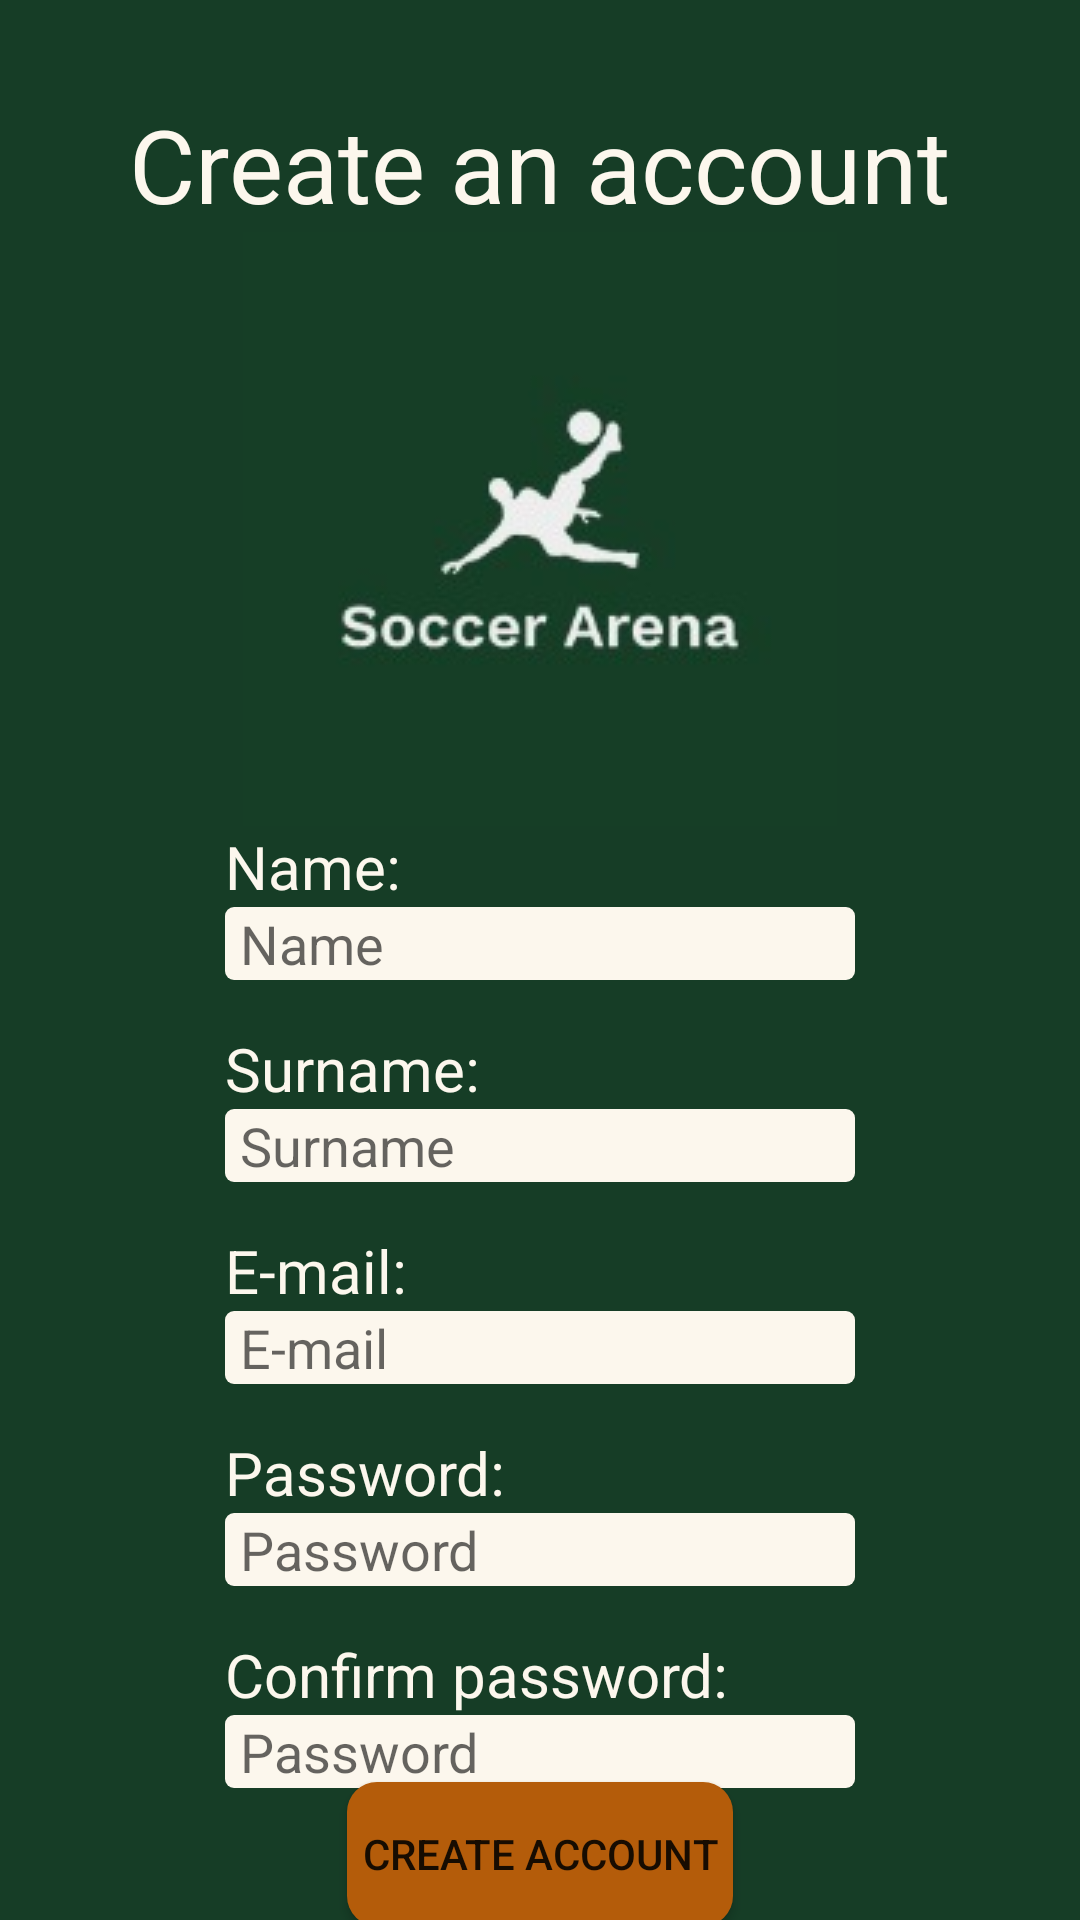

The Android layout XML behind this screen, and the referenced resources:
<!-- AndroidManifest.xml: application theme Theme.Design.Light.NoActionBar -->
<!-- res/layout/fragment_registration.xml -->
<?xml version="1.0" encoding="utf-8"?>
<androidx.constraintlayout.widget.ConstraintLayout xmlns:android="http://schemas.android.com/apk/res/android"
    xmlns:app="http://schemas.android.com/apk/res-auto"
    xmlns:tools="http://schemas.android.com/tools"
    android:layout_width="match_parent"
    android:layout_height="match_parent"
    tools:context=".UI.Fragments.RegistrationFragment"
    android:background="@color/main_dark_background">

    <TextView
        android:id="@+id/title_registration_textview"
        android:layout_width="wrap_content"
        android:layout_height="wrap_content"
        android:layout_marginTop="32dp"
        android:text="@string/registration"
        android:textColor="@color/additional_yellow"
        android:textSize="34sp"
        app:layout_constraintEnd_toEndOf="parent"
        app:layout_constraintStart_toStartOf="parent"
        app:layout_constraintTop_toTopOf="parent" />

    <TextView
        android:id="@+id/name_label_textview"
        android:layout_width="wrap_content"
        android:layout_height="wrap_content"
        android:text="@string/name"
        android:textColor="@color/additional_yellow"
        android:textSize="20sp"
        app:layout_constraintStart_toStartOf="@+id/name_edittext"
        app:layout_constraintTop_toBottomOf="@+id/imageView2" />

    <EditText
        android:id="@+id/name_edittext"
        android:layout_width="wrap_content"
        android:layout_height="wrap_content"
        android:background="@drawable/custom_edit_text"
        android:paddingStart="5sp"
        android:paddingEnd="5sp"
        android:ems="10"
        android:hint="@string/type_name"
        app:layout_constraintEnd_toEndOf="parent"
        app:layout_constraintStart_toStartOf="parent"
        app:layout_constraintTop_toBottomOf="@+id/name_label_textview" />


    <TextView
        android:id="@+id/surname_label_textview"
        android:layout_width="wrap_content"
        android:layout_height="wrap_content"
        android:layout_marginTop="16dp"
        android:text="@string/surname"
        android:textColor="@color/additional_yellow"
        android:textSize="20sp"
        app:layout_constraintStart_toStartOf="@+id/surname_edittext"
        app:layout_constraintTop_toBottomOf="@+id/name_edittext" />

    <EditText
        android:id="@+id/surname_edittext"
        android:layout_width="wrap_content"
        android:layout_height="wrap_content"
        android:background="@drawable/custom_edit_text"
        android:paddingStart="5sp"
        android:paddingEnd="5sp"
        android:ems="10"
        android:hint="@string/type_surname"
        app:layout_constraintEnd_toEndOf="parent"
        app:layout_constraintStart_toStartOf="parent"
        app:layout_constraintTop_toBottomOf="@+id/surname_label_textview" />


    <TextView
        android:id="@+id/email_label_textview"
        android:layout_width="wrap_content"
        android:layout_height="wrap_content"
        android:layout_marginTop="16dp"
        android:text="@string/email"
        android:textColor="@color/additional_yellow"
        android:textSize="20sp"
        app:layout_constraintStart_toStartOf="@+id/email_edittext"
        app:layout_constraintTop_toBottomOf="@+id/surname_edittext" />

    <EditText
        android:id="@+id/email_edittext"
        android:layout_width="wrap_content"
        android:layout_height="wrap_content"
        android:background="@drawable/custom_edit_text"
        android:paddingStart="5sp"
        android:paddingEnd="5sp"
        android:ems="10"
        android:hint="@string/type_email"
        app:layout_constraintEnd_toEndOf="parent"
        app:layout_constraintStart_toStartOf="parent"
        app:layout_constraintTop_toBottomOf="@+id/email_label_textview" />


    <TextView
        android:id="@+id/password_label_textview"
        android:layout_width="wrap_content"
        android:layout_height="wrap_content"
        android:layout_marginTop="16dp"
        android:text="@string/password"
        android:textColor="@color/additional_yellow"
        android:textSize="20sp"
        app:layout_constraintStart_toStartOf="@+id/password_edittext"
        app:layout_constraintTop_toBottomOf="@+id/email_edittext" />

    <EditText
        android:id="@+id/password_edittext"
        android:layout_width="wrap_content"
        android:layout_height="wrap_content"
        android:background="@drawable/custom_edit_text"
        android:paddingStart="5sp"
        android:paddingEnd="5sp"
        android:ems="10"
        android:hint="@string/type_password"
        app:layout_constraintEnd_toEndOf="parent"
        app:layout_constraintStart_toStartOf="parent"
        app:layout_constraintTop_toBottomOf="@+id/password_label_textview" />

    <TextView
        android:id="@+id/confirm_password_label_textview"
        android:layout_width="wrap_content"
        android:layout_height="wrap_content"
        android:layout_marginTop="16dp"
        android:text="@string/confirm_password"
        android:textColor="@color/additional_yellow"
        android:textSize="20sp"
        app:layout_constraintStart_toStartOf="@+id/confirm_password_edittext"
        app:layout_constraintTop_toBottomOf="@+id/password_edittext" />

    <EditText
        android:id="@+id/confirm_password_edittext"
        android:layout_width="wrap_content"
        android:layout_height="wrap_content"
        android:background="@drawable/custom_edit_text"
        android:ems="10"
        android:paddingStart="5sp"
        android:paddingEnd="5sp"
        android:hint="@string/type_password"
        app:layout_constraintEnd_toEndOf="parent"
        app:layout_constraintStart_toStartOf="parent"
        app:layout_constraintTop_toBottomOf="@+id/confirm_password_label_textview" />

    <androidx.appcompat.widget.AppCompatButton
        android:id="@+id/register_button"
        android:layout_width="wrap_content"
        android:layout_height="wrap_content"
        android:text="@string/create_account"
        android:padding="5dp"
        android:background="@drawable/round_button_style"
        app:layout_constraintBottom_toBottomOf="parent"
        app:layout_constraintEnd_toEndOf="parent"
        app:layout_constraintStart_toStartOf="parent"
        app:layout_constraintTop_toBottomOf="@+id/confirm_password_edittext" />

    <ImageView
        android:id="@+id/imageView2"
        android:layout_width="wrap_content"
        android:layout_height="wrap_content"
        android:src="@drawable/dark_logo"
        app:layout_constraintEnd_toEndOf="parent"
        app:layout_constraintStart_toStartOf="parent"
        app:layout_constraintTop_toBottomOf="@+id/title_registration_textview" />

</androidx.constraintlayout.widget.ConstraintLayout>
<!-- resources referenced by this layout -->
<resources>
  <color name="additional_yellow">#FCF7ED</color>
  <color name="main_dark_background">#163D26</color>
  <!-- drawable custom_edit_text (drawable) -->
  <?xml version="1.0" encoding="utf-8"?>
  <shape xmlns:android="http://schemas.android.com/apk/res/android"
      android:shape="rectangle">
      <solid android:color="@color/additional_yellow"/>
      <corners android:radius="3dp"/>
  </shape>
  <!-- drawable dark_logo: jpg bitmap (drawable, 4826 bytes) -->
  <!-- drawable round_button_style (drawable) -->
  <?xml version="1.0" encoding="utf-8"?>
  <shape xmlns:android="http://schemas.android.com/apk/res/android"
      android:shape="rectangle">
      <solid android:color="@color/additional_orange"/>
      <corners android:radius="10dp"/>
  
  </shape>
  <string name="confirm_password">Confirm password:</string>
  <string name="create_account">Create account</string>
  <string name="email">E-mail:</string>
  <string name="name">Name:</string>
  <string name="password">Password:</string>
  <string name="registration">Create an account</string>
  <string name="surname">Surname:</string>
  <string name="type_email">E-mail</string>
  <string name="type_name">Name</string>
  <string name="type_password">Password</string>
  <string name="type_surname">Surname</string>
  <color name="additional_orange">#B45C0A</color>
</resources>
